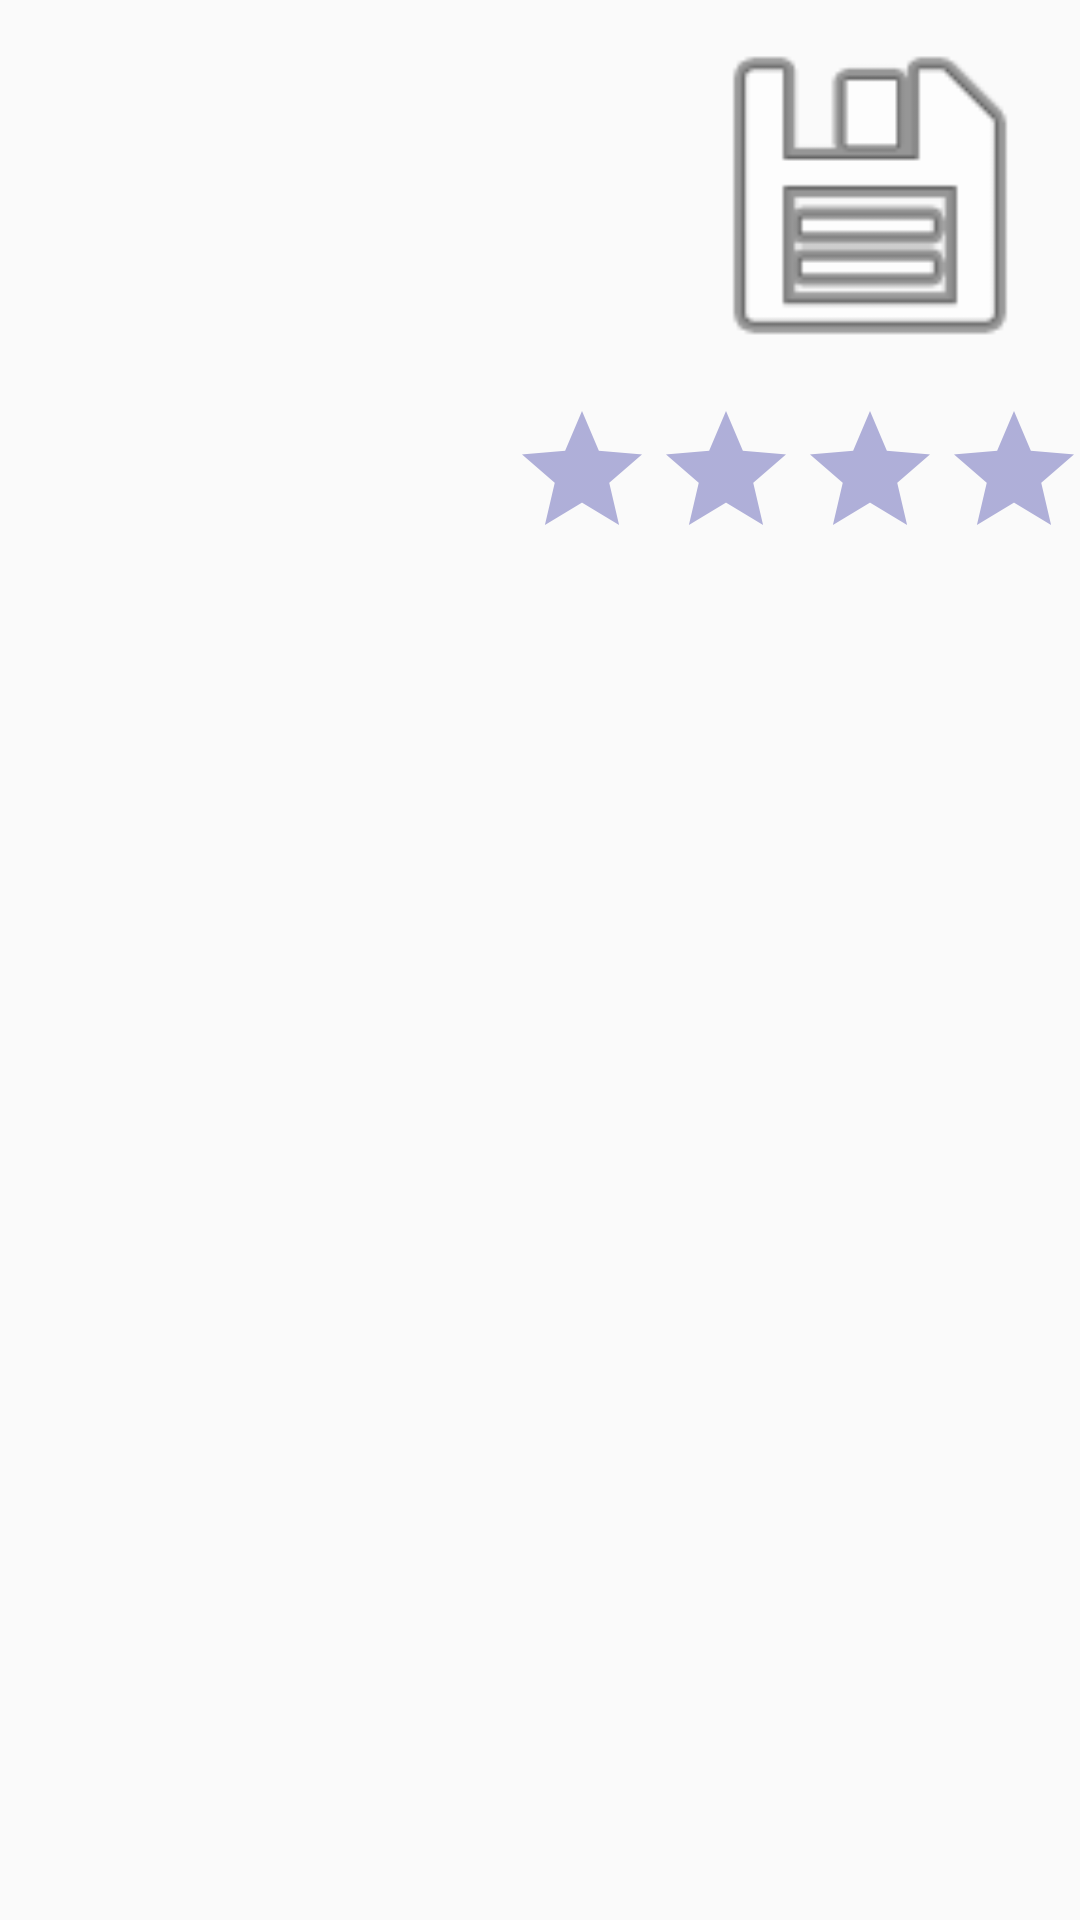

Here is an Android app screen rendered from its layout file. Give the layout XML and the strings, colors and styles it references.
<!-- AndroidManifest.xml: application theme AppTheme -->
<!-- res/layout/list_view_book_custom_adapter.xml -->
<?xml version="1.0" encoding="utf-8"?>
<androidx.constraintlayout.widget.ConstraintLayout xmlns:android="http://schemas.android.com/apk/res/android"
    xmlns:app="http://schemas.android.com/apk/res-auto"
    xmlns:tools="http://schemas.android.com/tools"
    android:layout_width="match_parent"
    android:layout_height="match_parent"
    android:orientation="vertical">

    <TextView
        android:id="@+id/title"
        android:layout_width="260dp"
        android:layout_height="wrap_content"
        android:fontFamily="sans-serif-smallcaps"
        android:textSize="20sp"
        android:textStyle="bold"
        app:layout_constraintEnd_toStartOf="@+id/imageView"
        app:layout_constraintHorizontal_bias="1.0"
        app:layout_constraintStart_toStartOf="parent"
        app:layout_constraintTop_toTopOf="parent" />

    <TextView
        android:id="@+id/author"
        android:layout_width="260dp"
        android:layout_height="wrap_content"
        app:layout_constraintEnd_toStartOf="@+id/imageView"
        app:layout_constraintHorizontal_bias="1.0"
        app:layout_constraintStart_toStartOf="parent"
        app:layout_constraintTop_toBottomOf="@+id/title"
        android:theme="@style/TextViewShowAdaptorStyle"/>

    <TextView
        android:id="@+id/rating"
        android:layout_width="170dp"
        android:layout_height="wrap_content"
        android:layout_marginTop="8dp"
        android:fontFamily="sans-serif-smallcaps"
        android:textAlignment="viewEnd"
        android:textSize="24sp"
        android:textStyle="bold"
        app:layout_constraintStart_toStartOf="parent"
        app:layout_constraintTop_toBottomOf="@+id/read" />

    <RatingBar
        android:id="@+id/ratingBarViewed"
        android:layout_width="241dp"
        android:layout_height="43dp"
        android:layout_marginTop="8dp"
        android:theme="@style/RatingBarGolden"
        app:layout_constraintEnd_toEndOf="parent"
        app:layout_constraintHorizontal_bias="0.0"
        app:layout_constraintStart_toEndOf="@+id/rating"
        app:layout_constraintTop_toBottomOf="@+id/imageView" />

    <TextView
        android:id="@+id/genre"
        android:layout_width="260dp"
        android:layout_height="wrap_content"
        android:theme="@style/TextViewShowAdaptorStyle"
        app:layout_constraintEnd_toStartOf="@+id/imageView"
        app:layout_constraintHorizontal_bias="1.0"
        app:layout_constraintStart_toStartOf="parent"
        app:layout_constraintTop_toBottomOf="@+id/publishDate" />

    <TextView
        android:id="@+id/noPages"
        android:layout_width="260dp"
        android:layout_height="wrap_content"
        android:theme="@style/TextViewShowAdaptorStyle"
        app:layout_constraintEnd_toStartOf="@+id/imageView"
        app:layout_constraintHorizontal_bias="1.0"
        app:layout_constraintStart_toStartOf="parent"
        app:layout_constraintTop_toBottomOf="@+id/genre" />

    <TextView
        android:id="@+id/publishDate"
        android:layout_width="260dp"
        android:layout_height="wrap_content"
        android:theme="@style/TextViewShowAdaptorStyle"
        app:layout_constraintEnd_toStartOf="@+id/imageView"
        app:layout_constraintHorizontal_bias="1.0"
        app:layout_constraintStart_toStartOf="parent"
        app:layout_constraintTop_toBottomOf="@+id/author" />

    <TextView
        android:id="@+id/read"
        android:layout_width="260dp"
        android:layout_height="wrap_content"
        android:theme="@style/TextViewShowAdaptorStyle"
        app:layout_constraintEnd_toStartOf="@+id/imageView"
        app:layout_constraintHorizontal_bias="1.0"
        app:layout_constraintStart_toStartOf="parent"
        app:layout_constraintTop_toBottomOf="@+id/noPages" />

    <ImageView
        android:id="@+id/imageView"
        android:layout_width="132dp"
        android:layout_height="121dp"
        android:layout_marginTop="4dp"
        android:layout_marginEnd="4dp"
        app:layout_constraintEnd_toEndOf="parent"
        app:layout_constraintTop_toTopOf="parent"
        app:srcCompat="@android:drawable/ic_menu_save" />

</androidx.constraintlayout.widget.ConstraintLayout>
<!-- resources referenced by this layout -->
<resources>
  <style name="RatingBarGolden" parent="Theme.AppCompat">
          <item name="colorControlNormal">@color/DarkBlue</item>
          <item name="colorControlActivated">@color/duskYellow</item>
      </style>
  <style name="TextViewShowAdaptorStyle" parent="Widget.AppCompat.TextView">
          <item name="android:fontFamily">sans-serif-smallcaps</item>
          <item name="android:textSize">18sp</item>
          <item name="android:textStyle">italic</item>
          <item name="android:layout_width">260dp</item>
          <item name="android:layout_height">wrap_content</item>
          <item name="android:textSelectHandleLeft">@id/none</item>
          <item name="android:textSelectHandleRight">@id/none</item>
          <item name="android:textSelectHandle">@id/none</item>
          <item name="android:textEditPasteWindowLayout">@id/none</item>
          <item name="android:textEditNoPasteWindowLayout">@id/none</item>
          <item name="android:textEditSidePasteWindowLayout">@id/none</item>
          <item name="android:textEditSideNoPasteWindowLayout">@id/none</item>
          <item name="android:textCursorDrawable">@id/none</item>
          <item name="android:textEditSuggestionItemLayout">@id/none</item>
          <item name="android:textColor">@color/Black</item>
      </style>
  <style name="AppTheme" parent="Theme.AppCompat.Light.DarkActionBar">
          
          <item name="colorPrimary">@color/PowerBlue</item>
          <item name="colorPrimaryDark">@color/LightSteelBlue</item>
          <item name="colorAccent">@color/PowerBlue</item>
      </style>
  <color name="DarkBlue">#00008B</color>
  <color name="duskYellow">#FFAE42</color>
  <color name="Black">#000000</color>
  <color name="PowerBlue">#099DF2</color>
  <color name="LightSteelBlue">#B0C4DE</color>
</resources>
